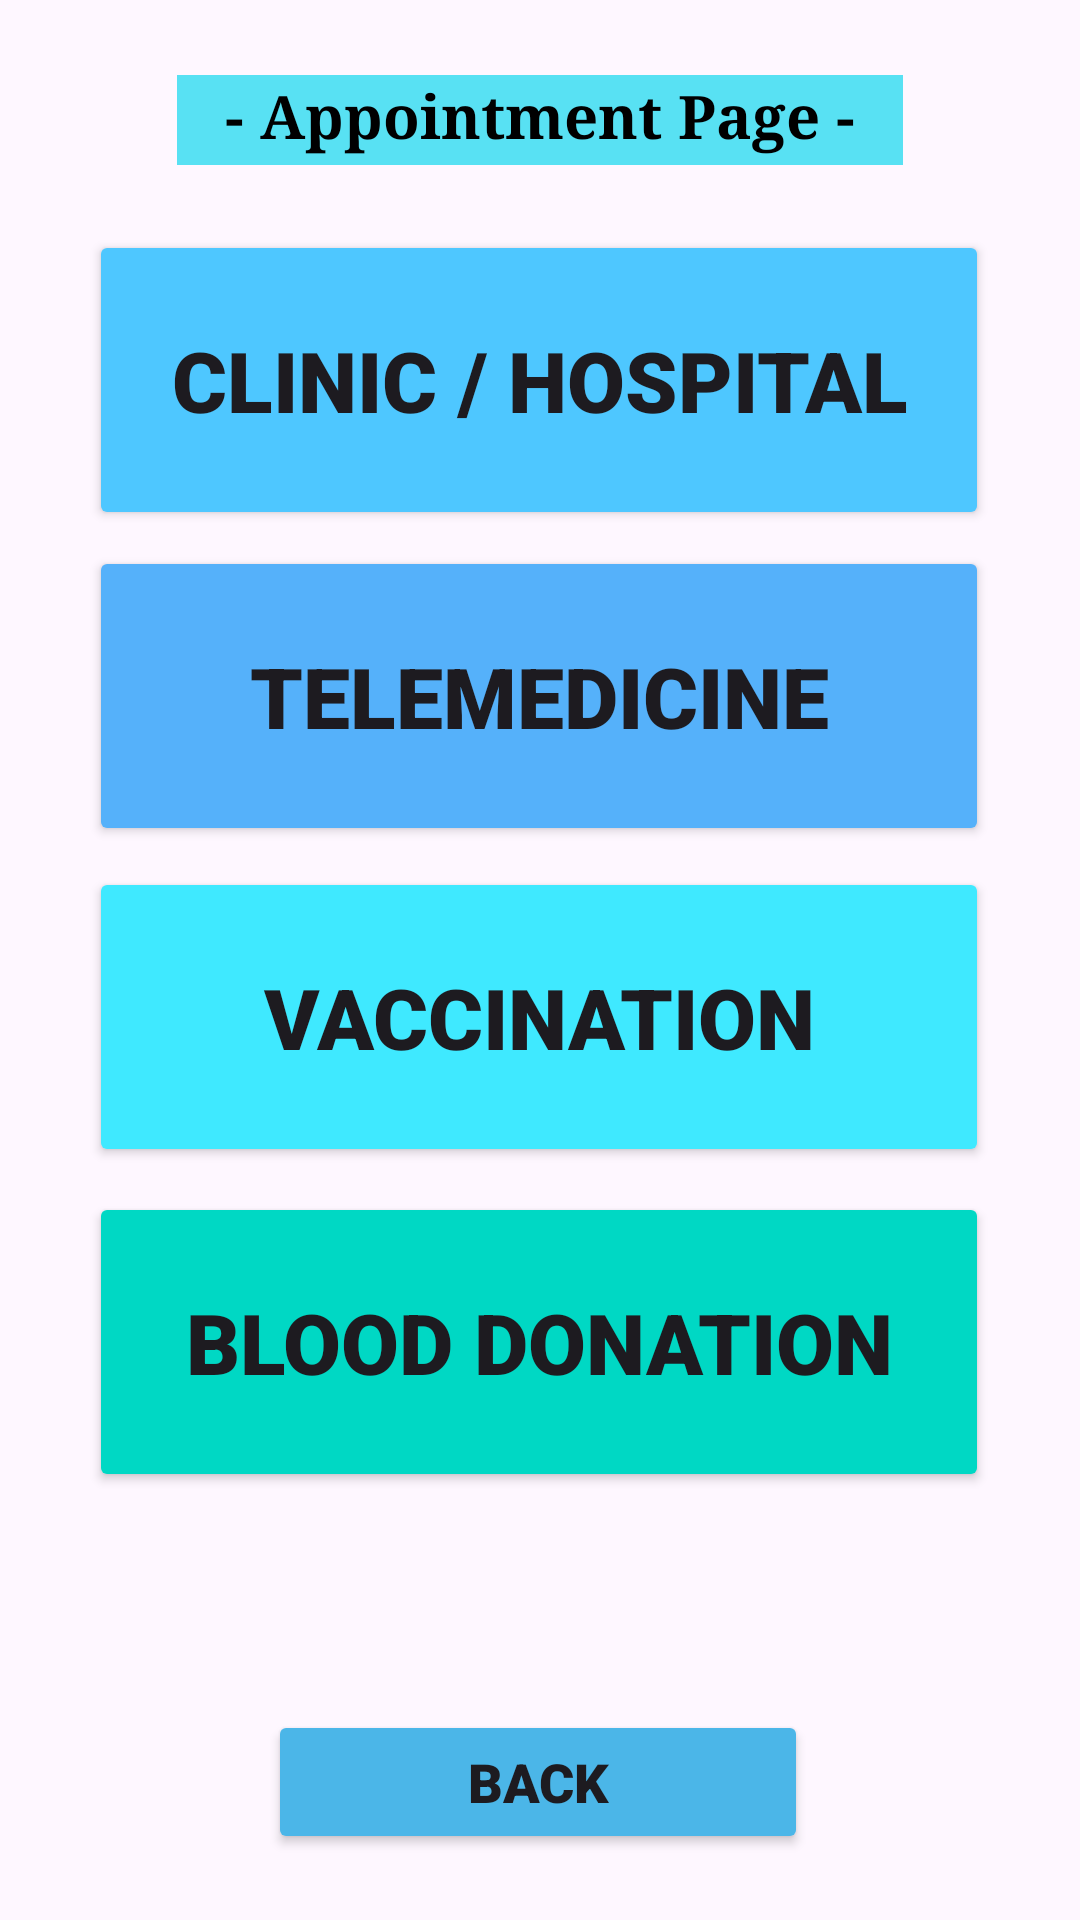

Reconstruct the res/layout file that produces this screen, plus the resources it refers to.
<!-- AndroidManifest.xml: application theme Theme.Soulmate -->
<!-- res/layout/fragment_admin_appointment.xml -->
<?xml version="1.0" encoding="utf-8"?>
<FrameLayout xmlns:android="http://schemas.android.com/apk/res/android"
    xmlns:app="http://schemas.android.com/apk/res-auto"
    xmlns:tools="http://schemas.android.com/tools"
    android:layout_width="match_parent"
    android:layout_height="match_parent"
    tools:context=".AdminAppointmentFragment">

    <androidx.constraintlayout.widget.ConstraintLayout
        android:layout_width="match_parent"
        android:layout_height="match_parent">

        <Button
            android:id="@+id/telemedicineButton1"
            android:layout_width="300dp"
            android:layout_height="100dp"
            android:fontFamily="sans-serif-black"
            android:text="@string/menu_telemedicine"
            android:textAlignment="center"
            android:textSize="28dp"
            android:textStyle="bold"
            app:backgroundTint="#55B1FA"
            app:layout_constraintBottom_toBottomOf="parent"
            app:layout_constraintEnd_toEndOf="parent"
            app:layout_constraintHorizontal_bias="0.495"
            app:layout_constraintStart_toStartOf="parent"
            app:layout_constraintTop_toTopOf="parent"
            app:layout_constraintVertical_bias="0.337" />

        <Button
            android:id="@+id/clinicButton1"
            android:layout_width="300dp"
            android:layout_height="100dp"
            android:fontFamily="sans-serif-black"
            android:text="@string/clinic_hospitals"
            android:textAlignment="center"
            android:textSize="28dp"
            android:textStyle="bold"
            app:backgroundTint="#4EC7FF"
            app:layout_constraintBottom_toBottomOf="parent"
            app:layout_constraintEnd_toEndOf="parent"
            app:layout_constraintHorizontal_bias="0.495"
            app:layout_constraintStart_toStartOf="parent"
            app:layout_constraintTop_toTopOf="parent"
            app:layout_constraintVertical_bias="0.142" />

        <Button
            android:id="@+id/vaccinationButton1"
            android:layout_width="300dp"
            android:layout_height="100dp"
            android:fontFamily="sans-serif-black"
            android:text="@string/vaccination_button"
            android:textAlignment="center"
            android:textSize="28dp"
            android:textStyle="bold"
            app:backgroundTint="#3FE9FF"
            app:layout_constraintBottom_toBottomOf="parent"
            app:layout_constraintEnd_toEndOf="parent"
            app:layout_constraintHorizontal_bias="0.495"
            app:layout_constraintStart_toStartOf="parent"
            app:layout_constraintTop_toTopOf="parent"
            app:layout_constraintVertical_bias="0.535" />

        <Button
            android:id="@+id/bloodButton1"
            android:layout_width="300dp"
            android:layout_height="100dp"
            android:fontFamily="sans-serif-black"
            android:text="@string/blood_donation"
            android:textAlignment="center"
            android:textSize="28dp"
            android:textStyle="bold"
            app:backgroundTint="#00D8C4"
            app:layout_constraintBottom_toBottomOf="parent"
            app:layout_constraintEnd_toEndOf="parent"
            app:layout_constraintHorizontal_bias="0.495"
            app:layout_constraintStart_toStartOf="parent"
            app:layout_constraintTop_toTopOf="parent"
            app:layout_constraintVertical_bias="0.736" />

        <TextView
            android:id="@+id/textView16"
            android:layout_width="wrap_content"
            android:layout_height="30dp"
            android:background="#58E1F3"
            android:fontFamily="serif"
            android:text="   - Appointment Page -   "
            android:textAlignment="center"
            android:textColor="#000000"
            android:textSize="20sp"
            android:textStyle="bold"
            app:layout_constraintBottom_toBottomOf="parent"
            app:layout_constraintEnd_toEndOf="parent"
            app:layout_constraintStart_toStartOf="parent"
            app:layout_constraintTop_toTopOf="parent"
            app:layout_constraintVertical_bias="0.041" />

        <Button
            android:id="@+id/backButton"
            android:layout_width="180dp"
            android:layout_height="48dp"
            android:backgroundTint="@color/material_dynamic_primary70"
            android:fontFamily="sans-serif-black"
            android:text="Back"
            android:textAlignment="center"
            android:textSize="18sp"
            android:textStyle="bold"
            app:layout_constraintBottom_toBottomOf="parent"
            app:layout_constraintEnd_toEndOf="parent"
            app:layout_constraintHorizontal_bias="0.497"
            app:layout_constraintStart_toStartOf="parent"
            app:layout_constraintTop_toTopOf="parent"
            app:layout_constraintVertical_bias="0.963" />

    </androidx.constraintlayout.widget.ConstraintLayout>
</FrameLayout>
<!-- resources referenced by this layout -->
<resources>
  <string name="blood_donation">Blood Donation</string>
  <string name="clinic_hospitals">Clinic / Hospital</string>
  <string name="menu_telemedicine">Telemedicine</string>
  <string name="vaccination_button">Vaccination</string>
  <style name="Theme.Soulmate" parent="Base.Theme.Soulmate" />
  <style name="Base.Theme.Soulmate" parent="Theme.Material3.DayNight.NoActionBar">
          
          
      </style>
</resources>
